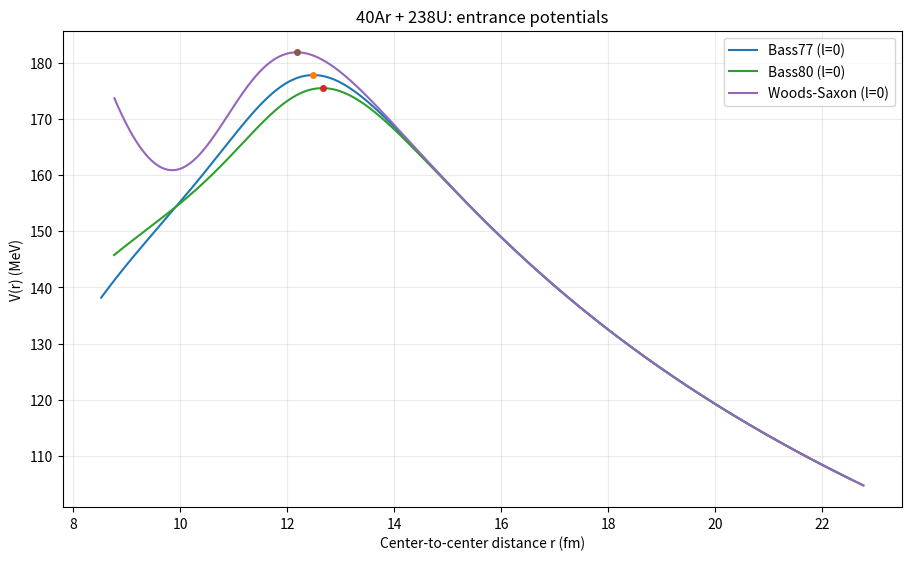
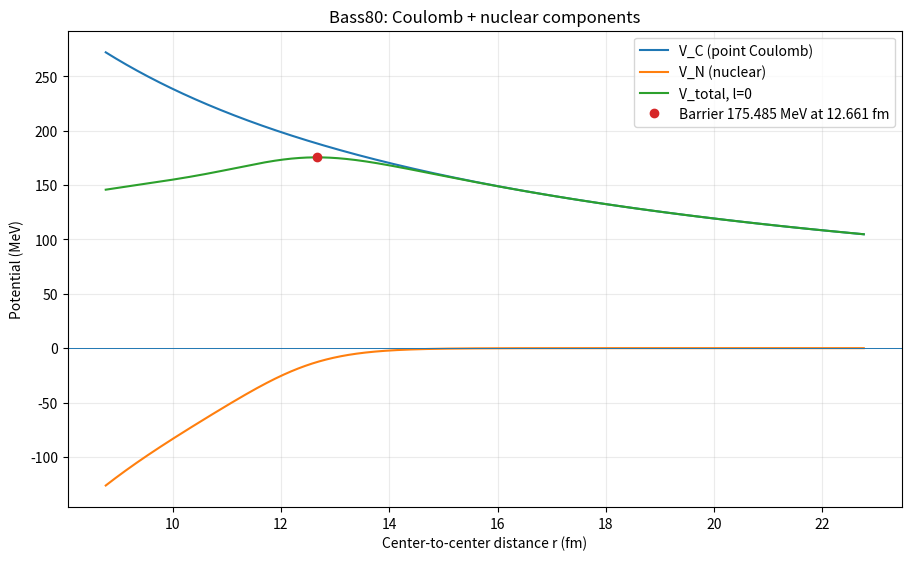
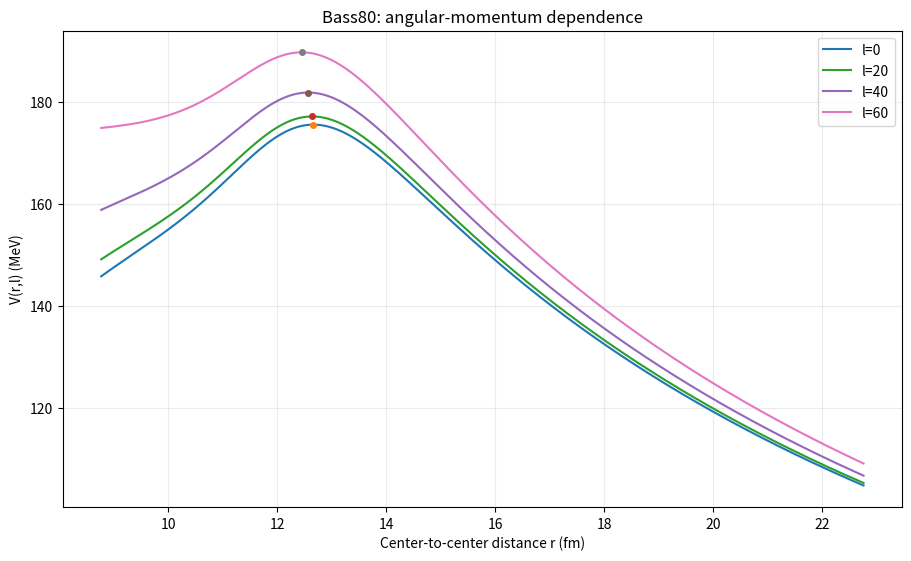
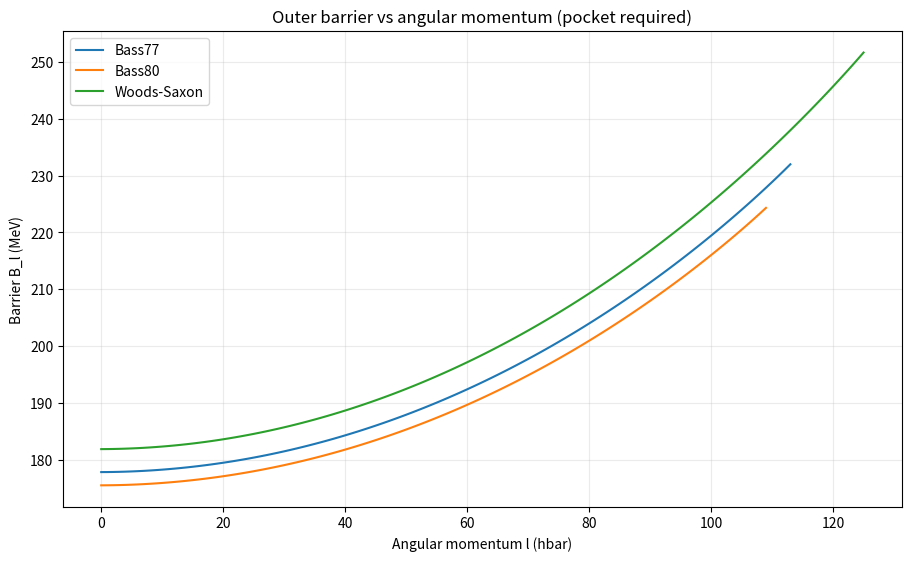

Python code for these plots, in order:
#!/usr/bin/env python3
# -*- coding: utf-8 -*-
"""Bass fusion-barrier calculator (independent, LISE++-style implementation).

Implements PUBLISHED Bass77 / Bass80 proximity potentials and the Woods-Saxon
example shown in O. Tarasov's LISE++ v9.10 fusion tutorial. This is NOT the
proprietary LISE++ Bass cross-section algorithm.

Dependencies: numpy, scipy, matplotlib (matplotlib needed only for plotting).
Example:
    python calc_bass.py --projectile 40 18 --target 238 92 \
        --energies 217 220 225 --model all --lmax 140 --capture
"""

from __future__ import annotations

import argparse
import csv
from dataclasses import dataclass
from pathlib import Path
from typing import Optional
import warnings

import numpy as np
from scipy.optimize import brentq
from scipy.special import expit

E2_MEV_FM = 1.4399764
HBARC_MEV_FM = 197.3269804
U_MEV_C2 = 931.49410242

PERIODIC = (
    "H He Li Be B C N O F Ne Na Mg Al Si P S Cl Ar K Ca Sc Ti V Cr Mn Fe Co Ni "
    "Cu Zn Ga Ge As Se Br Kr Rb Sr Y Zr Nb Mo Tc Ru Rh Pd Ag Cd In Sn Sb Te I Xe "
    "Cs Ba La Ce Pr Nd Pm Sm Eu Gd Tb Dy Ho Er Tm Yb Lu Hf Ta W Re Os Ir Pt Au Hg "
    "Tl Pb Bi Po At Rn Fr Ra Ac Th Pa U Np Pu Am Cm Bk Cf Es Fm Md No Lr Rf Db Sg "
    "Bh Hs Mt Ds Rg Cn Nh Fl Mc Lv Ts Og"
).split()


def nucleus_label(nucleus):
    z = nucleus.Z
    return f"{nucleus.A}{PERIODIC[z-1]}" if 1 <= z <= len(PERIODIC) else f"A{nucleus.A}Z{z}"


MODEL_LABELS = {
    "bass77": "Bass77",
    "bass80": "Bass80",
    "woods-saxon": "Woods-Saxon",
}


@dataclass(frozen=True)
class Nucleus:
    A: int
    Z: int

    def __post_init__(self):
        if self.A < 1 or self.Z < 1 or self.Z > self.A:
            raise ValueError("Each nucleus must satisfy 1 <= Z <= A")


@dataclass(frozen=True)
class Reaction:
    projectile: Nucleus
    target: Nucleus

    @property
    def mu_mev(self) -> float:
        """Reduced mass * c**2, approximating nuclear masses by A * atomic mass unit."""
        a, b = self.projectile.A, self.target.A
        return (a * b / (a + b)) * U_MEV_C2

    def lab_to_cm(self, energy_lab: float) -> float:
        return energy_lab * self.target.A / (self.projectile.A + self.target.A)

    def cm_to_lab(self, energy_cm: float) -> float:
        return energy_cm * (self.projectile.A + self.target.A) / self.target.A


@dataclass(frozen=True)
class Barrier:
    radius_fm: float
    value_mev: float
    pocket_radius_fm: Optional[float]
    pocket_value_mev: Optional[float]


class Potential:
    def __init__(self, reaction: Reaction, model: str = "bass80",
                 ws_depth: float = 105.0, ws_r0: float = 1.12,
                 ws_a: float = 0.75):
        if model not in MODEL_LABELS:
            raise ValueError(f"Unknown model: {model}")
        if min(ws_depth, ws_r0, ws_a) <= 0:
            raise ValueError("Woods-Saxon parameters must be positive")
        self.rx = reaction
        self.model = model
        self.ws_depth = ws_depth
        self.ws_r0 = ws_r0
        self.ws_a = ws_a
        self.R1 = self.nuclear_radius(reaction.projectile.A)
        self.R2 = self.nuclear_radius(reaction.target.A)
        self.Rtouch = self.R1 + self.R2
        self.Rbar = self.R1 * self.R2 / self.Rtouch
        self.coulomb_scale = E2_MEV_FM * reaction.projectile.Z * reaction.target.Z
        self.lprefactor = HBARC_MEV_FM**2 / (2 * reaction.mu_mev)

    def nuclear_radius(self, A: int) -> float:
        x = A ** (1.0 / 3.0)
        if self.model == "bass77":
            return 1.16 * x - 1.39 / x
        if self.model == "bass80":
            Rs = 1.28 * x - 0.76 + 0.8 / x
            return Rs - 0.98 / Rs
        return self.ws_r0 * x  # used as a WS radius contribution

    def _bass_phi_and_derivative(self, r):
        s = np.asarray(r) - self.Rtouch
        if self.model == "bass77":
            a, b, d1, d2 = 0.030, 0.0061, 3.30, 0.65
        else:
            a, b, d1, d2 = 0.033, 0.007, 3.50, 0.65
        e1, e2 = a * np.exp(np.clip(s / d1, -700, 700)), b * np.exp(np.clip(s / d2, -700, 700))
        den = e1 + e2
        return 1.0 / den, (e1 / d1 + e2 / d2) / (den * den)

    def nuclear(self, r):
        r = np.asarray(r, dtype=float)
        if self.model == "woods-saxon":
            x = (r - self.Rtouch) / self.ws_a
            return -self.ws_depth * expit(-x)
        phi, _ = self._bass_phi_and_derivative(r)
        return -self.Rbar * phi

    def coulomb(self, r):
        return self.coulomb_scale / np.asarray(r, dtype=float)

    def centrifugal(self, r, ell=0):
        return self.lprefactor * ell * (ell + 1) / np.asarray(r, dtype=float)**2

    def total(self, r, ell=0):
        return self.nuclear(r) + self.coulomb(r) + self.centrifugal(r, ell)

    def derivative(self, r, ell=0):
        r = np.asarray(r, dtype=float)
        if self.model == "woods-saxon":
            f = expit((r - self.Rtouch) / self.ws_a)
            dvn = self.ws_depth * f * (1 - f) / self.ws_a
        else:
            _, dphi_neg = self._bass_phi_and_derivative(r)
            dvn = self.Rbar * dphi_neg
        return (dvn - self.coulomb_scale / r**2
                - 2 * self.lprefactor * ell * (ell + 1) / r**3)

    def _stationary_points(self, ell=0):
        """Return all (position, 'min'|'max') via derivative sign crossings."""
        start = 0.5  # include inner extrema even when the Bass tail is extrapolated inward
        stop = self.Rtouch + 30.0
        grid = np.linspace(start, stop, 3501)
        derivatives = self.derivative(grid, ell)
        out = []
        for i in range(len(grid) - 1):
            a, b = float(derivatives[i]), float(derivatives[i + 1])
            if a == 0.0 or a * b < 0.0:
                x = (grid[i] if a == 0.0 else
                     brentq(lambda rr: float(self.derivative(rr, ell)),
                            grid[i], grid[i + 1], xtol=1e-12))
                kind = "min" if a < b else "max"
                if not out or abs(x - out[-1][0]) > 1e-6:
                    out.append((float(x), kind))
        return out

    def barrier(self, ell=0) -> Optional[Barrier]:
        """Outermost physical potential-barrier maximum, if present.

        A barrier requires a preceding pocket minimum. When a pocket disappears
        at high angular momentum, returns None rather than inventing a barrier.
        """
        points = self._stationary_points(ell)
        maximums = [r for r, kind in points if kind == "max"]
        if not maximums:
            return None
        r_b = max(maximums)
        inner_minima = [r for r, kind in points if kind == "min" and r < r_b]
        if not inner_minima:
            return None
        r_p = max(inner_minima)
        return Barrier(r_b, float(self.total(r_b, ell)),
                       r_p, float(self.total(r_p, ell)))


def all_barriers(pot: Potential, lmax: int):
    return {ell: pot.barrier(ell) for ell in range(lmax + 1)}


def capture_cross_section_mb(rx: Reaction, barriers: dict,
                             energy_cm: float, hw: float = 3.0,
                             method: str = "hill-wheeler") -> float:
    """Simplified pocket-limited partial-wave capture; NOT a LISE++ rate.

    sigma = pi/k^2 * sum_l (2l+1) T_l, with 1 fm^2 = 10 mb.
    Missing P_CN, fast fission, evaporation, nuclear deformation etc.
    """
    if energy_cm <= 0 or hw <= 0:
        raise ValueError("E_cm and hbar*omega must both be > 0")
    k2 = 2 * rx.mu_mev * energy_cm / HBARC_MEV_FM**2
    summation = 0.0
    for ell, barrier in barriers.items():
        if barrier is None:
            continue
        if method == "hill-wheeler":
            t = float(expit((2 * np.pi / hw) * (energy_cm - barrier.value_mev)))
        elif method == "classical":
            t = 1.0 if energy_cm >= barrier.value_mev else 0.0
        else:
            raise ValueError("method must be hill-wheeler or classical")
        summation += (2 * ell + 1) * t
    return 10.0 * np.pi / k2 * summation


def write_csv(path: Path, headers: list[str], rows):
    with path.open("w", encoding="utf-8", newline="") as f:
        writer = csv.writer(f)
        writer.writerow(headers)
        writer.writerows(rows)


def make_plots(output: Path, rx: Reaction, potentials: dict, all_l: dict,
               selected_l: list[int]):
    import matplotlib
    matplotlib.use("Agg")
    import matplotlib.pyplot as plt

    # One figure per plot, not a multipanel canvas.
    fig, ax = plt.subplots(figsize=(9, 5.5), layout="constrained")
    for model, pot in potentials.items():
        ref = pot.barrier(0)
        rmin = max(0.5, pot.Rtouch - 2)
        rmax = pot.Rtouch + 12
        grid = np.linspace(rmin, rmax, 1400)
        ax.plot(grid, pot.total(grid), label=f"{MODEL_LABELS[model]} (l=0)")
        if ref:
            ax.plot(ref.radius_fm, ref.value_mev, "o", ms=4)
    ax.set_xlabel("Center-to-center distance r (fm)")
    ax.set_ylabel("V(r) (MeV)")
    ax.set_title(f"{nucleus_label(rx.projectile)} + {nucleus_label(rx.target)}: entrance potentials")
    ax.grid(alpha=0.25)
    ax.legend()
    fig.savefig(output / "potentials_l0.png", dpi=200)
    plt.close(fig)

    # Individual potential contributions for the Bass80 curve if present.
    comp_model = "bass80" if "bass80" in potentials else next(iter(potentials))
    comp = potentials[comp_model]
    grid = np.linspace(max(0.5, comp.Rtouch - 2), comp.Rtouch + 12, 1400)
    fig, ax = plt.subplots(figsize=(9, 5.5), layout="constrained")
    ax.plot(grid, comp.coulomb(grid), label="V_C (point Coulomb)")
    ax.plot(grid, comp.nuclear(grid), label="V_N (nuclear)")
    ax.plot(grid, comp.total(grid), label="V_total, l=0")
    b = comp.barrier(0)
    if b:
        ax.plot(b.radius_fm, b.value_mev, "o", ms=6,
                label=f"Barrier {b.value_mev:.3f} MeV at {b.radius_fm:.3f} fm")
    ax.axhline(0, lw=0.7)
    ax.set_xlabel("Center-to-center distance r (fm)")
    ax.set_ylabel("Potential (MeV)")
    ax.set_title(f"{MODEL_LABELS[comp_model]}: Coulomb + nuclear components")
    ax.legend()
    ax.grid(alpha=0.25)
    fig.savefig(output / "potential_components.png", dpi=200)
    plt.close(fig)

    chosen_model = "bass80" if "bass80" in potentials else next(iter(potentials))
    pot = potentials[chosen_model]
    fig, ax = plt.subplots(figsize=(9, 5.5), layout="constrained")
    grid = np.linspace(max(0.5, pot.Rtouch - 2), pot.Rtouch + 12, 1400)
    for ell in selected_l:
        ax.plot(grid, pot.total(grid, ell), label=f"l={ell}")
        barrier = pot.barrier(ell)
        if barrier:
            ax.plot(barrier.radius_fm, barrier.value_mev, "o", ms=4)
    ax.set_xlabel("Center-to-center distance r (fm)")
    ax.set_ylabel("V(r,l) (MeV)")
    ax.set_title(f"{MODEL_LABELS[chosen_model]}: angular-momentum dependence")
    ax.grid(alpha=0.25)
    ax.legend()
    fig.savefig(output / "potentials_vs_l.png", dpi=200)
    plt.close(fig)

    fig, ax = plt.subplots(figsize=(9, 5.5), layout="constrained")
    for model, rows in all_l.items():
        lvalues = [ell for ell, b in rows.items() if b is not None]
        values = [rows[ell].value_mev for ell in lvalues]
        ax.plot(lvalues, values, label=MODEL_LABELS[model])
    ax.set_xlabel("Angular momentum l (hbar)")
    ax.set_ylabel("Barrier B_l (MeV)")
    ax.set_title("Outer barrier vs angular momentum (pocket required)")
    ax.grid(alpha=0.25)
    ax.legend()
    fig.savefig(output / "barrier_vs_l.png", dpi=200)
    plt.close(fig)


def main():
    parser = argparse.ArgumentParser(description=__doc__,
        formatter_class=argparse.RawDescriptionHelpFormatter)
    parser.add_argument("--projectile", type=int, nargs=2, metavar=("A", "Z"),
                        default=[40, 18], help="Projectile nucleus, default 40 18")
    parser.add_argument("--target", type=int, nargs=2, metavar=("A", "Z"),
                        default=[238, 92], help="Target nucleus, default 238 92")
    parser.add_argument("--energies", type=float, nargs="*", default=[217, 220, 225],
                        help="Laboratory beam energies in MeV (total, not MeV/u)")
    parser.add_argument("--model", choices=["all", *MODEL_LABELS.keys()], default="all")
    parser.add_argument("--lmax", type=int, default=140)
    parser.add_argument("--show-l", type=int, nargs="*", default=[0, 20, 40, 60])
    parser.add_argument("--ws-depth", type=float, default=105.0)
    parser.add_argument("--ws-r0", type=float, default=1.12)
    parser.add_argument("--ws-a", type=float, default=0.75)
    parser.add_argument("--capture", action="store_true",
                        help="Calculate an illustrative pocket-limited capture estimate")
    parser.add_argument("--hw", type=float, default=3.0,
                        help="hbar omega (MeV) for approximate Hill-Wheeler transmission")
    parser.add_argument("--out-dir", type=Path, default=Path("bass_results"))
    parser.add_argument("--no-plots", action="store_true")
    args = parser.parse_args()
    if args.lmax < 0 or any(x < 0 for x in args.show_l):
        parser.error("lmax and all listed l must be nonnegative")
    if any(e <= 0 for e in args.energies):
        parser.error("All beam energies must be positive")
    if args.hw <= 0:
        parser.error("--hw must be positive")

    rx = Reaction(Nucleus(*args.projectile), Nucleus(*args.target))
    out = args.out_dir
    out.mkdir(parents=True, exist_ok=True)
    names = list(MODEL_LABELS) if args.model == "all" else [args.model]
    potentials = {name: Potential(rx, name, args.ws_depth, args.ws_r0, args.ws_a)
                  for name in names}
    all_l = {name: all_barriers(pot, args.lmax) for name, pot in potentials.items()}

    print(f"Reaction: {nucleus_label(rx.projectile)} + {nucleus_label(rx.target)}")
    print("Assumptions: spherical nuclei, point Coulomb, nonrelativistic Ecm, "
          "mu≈(A1*A2/(A1+A2))*u; models are independently implemented.")
    print("WARNING: Bass potential pocket and l_crit can rely on deep overlap extrapolation; "
          "these are model-dependent, NOT validated LISE++ outputs.")
    print("\nModel          R_touch(fm)   R_B(fm)    V_B_cm(MeV)  V_B_lab(MeV)  l_crit(discrete)")
    summary_rows = []
    for name, pot in potentials.items():
        b = all_l[name][0]
        good = [ell for ell, val in all_l[name].items() if val is not None]
        lcrit = max(good) + 1 if good and max(good) < args.lmax else None
        summary_rows.append([name, pot.R1, pot.R2, pot.Rtouch,
                             b.radius_fm if b else "", b.value_mev if b else "",
                             rx.cm_to_lab(b.value_mev) if b else "",
                             lcrit if lcrit is not None else "not reached"])
        if b:
            lc = str(lcrit) if lcrit is not None else f">{args.lmax}"
            print(f"{MODEL_LABELS[name]:<14s} {pot.Rtouch:>9.3f}  "
                  f"{b.radius_fm:>9.3f}    {b.value_mev:>11.3f}  "
                  f"{rx.cm_to_lab(b.value_mev):>12.3f}  {lc:>6s}")
        else:
            print(f"{MODEL_LABELS[name]}: no outer barrier with pocket found")
    write_csv(out / "summary.csv",
              ["model", "R1_fm", "R2_fm", "Rtouch_fm", "RB_fm", "VB_cm_MeV", "VB_lab_MeV", "lcrit_discrete"],
              summary_rows)
    if len(all_l) > 0:
        write_csv(out / "barrier_vs_l.csv",
                  ["model", "l", "RB_fm", "VB_cm_MeV", "pocket_R_fm", "pocket_V_MeV"],
                  ([name, ell,
                    b.radius_fm if b else "", b.value_mev if b else "",
                    b.pocket_radius_fm if b else "", b.pocket_value_mev if b else ""]
                   for name, bs in all_l.items() for ell, b in bs.items()))
    rmin = max(0.4, min(p.Rtouch for p in potentials.values()) - 2)
    rmax = max(p.Rtouch for p in potentials.values()) + 12
    grid = np.linspace(rmin, rmax, 1201)
    write_csv(out / "potential_vs_r.csv",
              ["model", "r_fm", "V_C_MeV", "V_N_MeV", "V_l0_MeV"],
              ([name, float(r), float(p.coulomb(r)), float(p.nuclear(r)), float(p.total(r))]
               for name, p in potentials.items() for r in grid))
    print("\nBeam energies (total laboratory kinetic energies):")
    energy_rows = []
    for elab in args.energies:
        ecm = rx.lab_to_cm(elab)
        d = {name: (ecm - all_l[name][0].value_mev if all_l[name][0] else np.nan)
             for name in potentials}
        energy_rows.extend([[name, elab, ecm, d[name]] for name in potentials])
        print(f"  E_lab={elab:>8.3f} MeV ; E_cm={ecm:>8.3f} MeV ; "
              + ", ".join(f"E-VB[{MODEL_LABELS[name]}]={d[name]:+.3f}" for name in potentials))
    write_csv(out / "beam_energies.csv", ["model", "E_lab_MeV", "E_cm_MeV", "E_cm_minus_VB_MeV"], energy_rows)

    if args.capture:
        if args.lmax < 50:
            warnings.warn("--lmax is small; capture cross section may be truncated")
        print("\nIllustrative pocket-limited CAPTURE estimates, NOT LISE++ compound/ER cross sections:")
        capture_rows = []
        for name, bs in all_l.items():
            for elab in args.energies:
                ecm = rx.lab_to_cm(elab)
                classic = capture_cross_section_mb(rx, bs, ecm, args.hw, "classical")
                hw = capture_cross_section_mb(rx, bs, ecm, args.hw, "hill-wheeler")
                capture_rows.append([name, elab, ecm, args.hw, classic, hw])
                print(f"  {MODEL_LABELS[name]:<13s}, E_lab={elab:6.1f}: "
                      f"classical={classic:10.4g} mb ; Hill-Wheeler={hw:10.4g} mb")
        write_csv(out / "capture_estimate.csv",
                  ["model", "E_lab_MeV", "E_cm_MeV", "hbar_omega_MeV", "capture_classical_mb", "capture_HillWheeler_mb"],
                  capture_rows)
    if not args.no_plots:
        make_plots(out, rx, potentials, all_l, args.show_l)
    print(f"\nResults written to {out.resolve()}")


if __name__ == "__main__":
    main()
